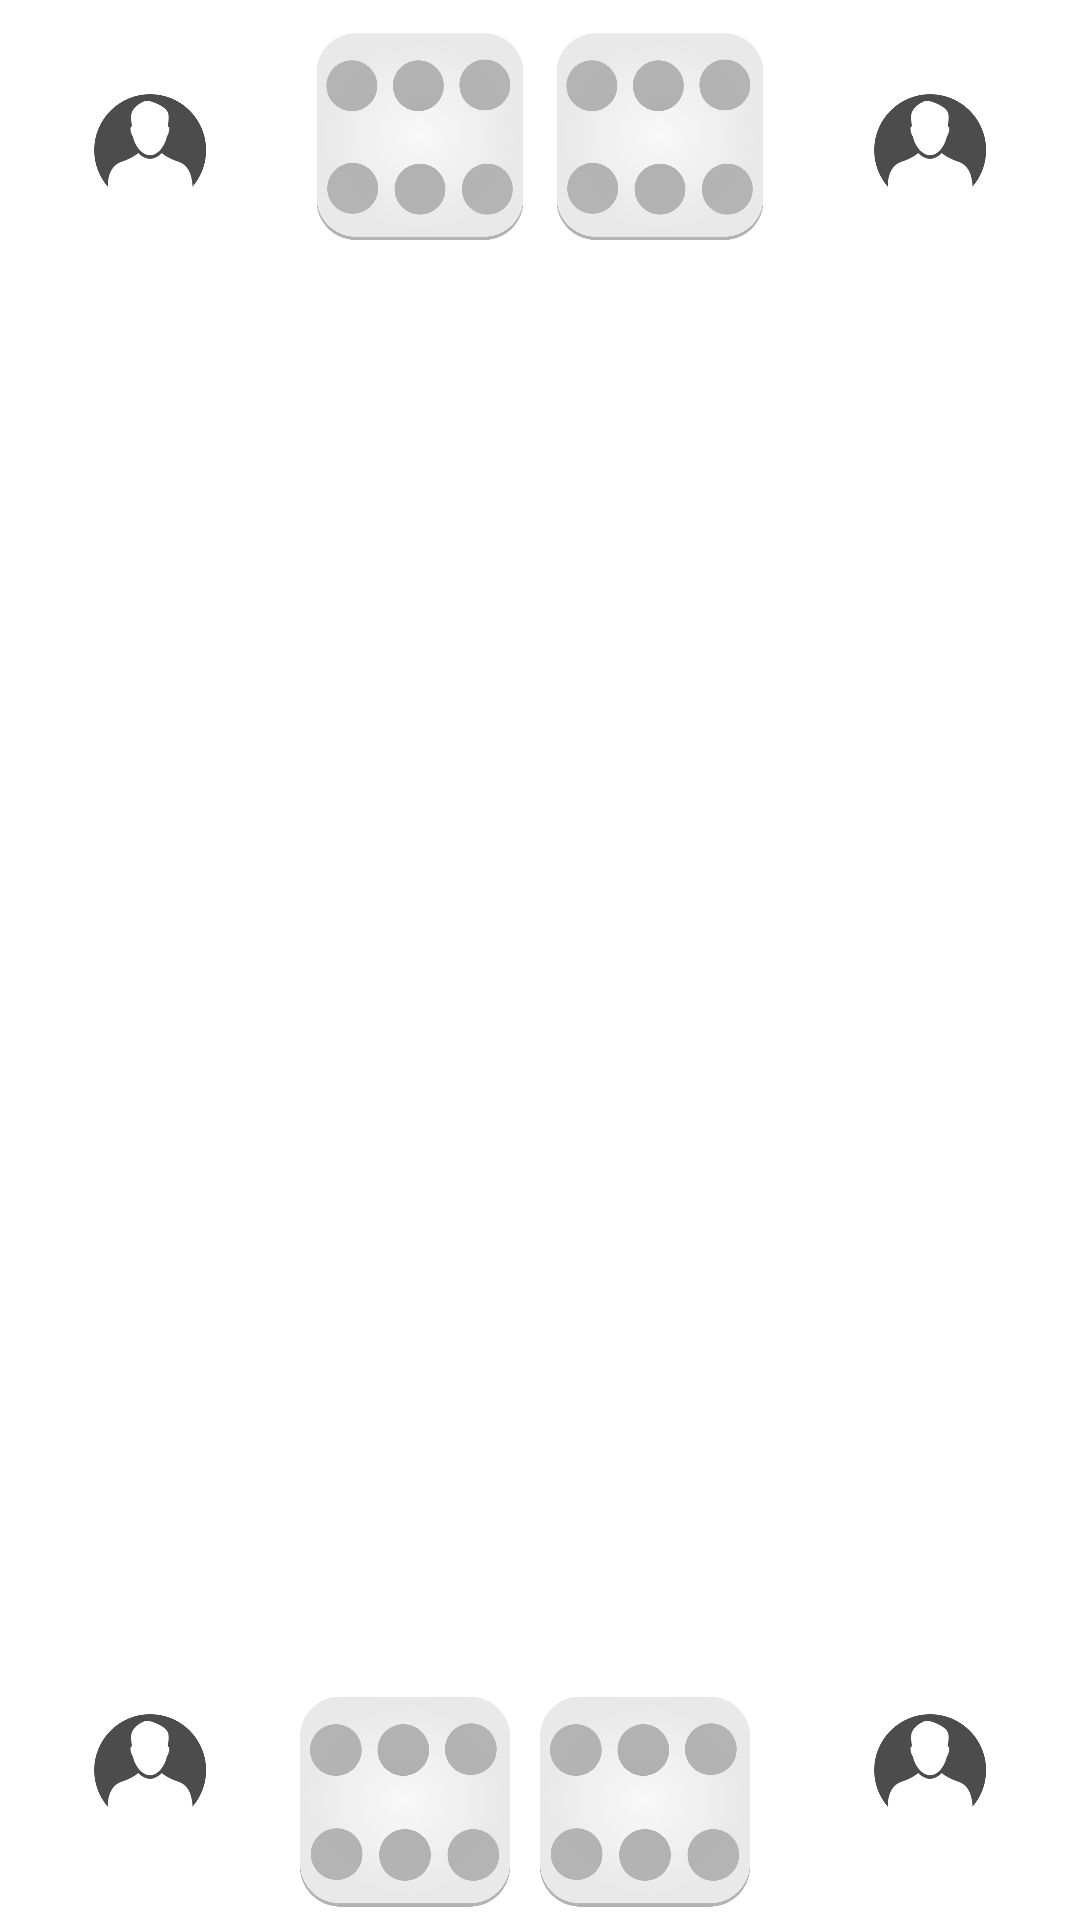

Here is an Android app screen rendered from its layout file. Give the layout XML and the strings, colors and styles it references.
<!-- AndroidManifest.xml: application theme AppTheme -->
<!-- res/layout/activity_jogo.xml -->
<?xml version="1.0" encoding="utf-8"?>
<RelativeLayout xmlns:android="http://schemas.android.com/apk/res/android"
    xmlns:app="http://schemas.android.com/apk/res-auto"
    xmlns:tools="http://schemas.android.com/tools"
    android:layout_width="match_parent"
    android:layout_height="match_parent"
    android:background="@color/colorAccent"
    tools:context=".JogoActivity">

    <android.support.constraint.ConstraintLayout
        android:id="@+id/layoutSpace"
        android:layout_width="match_parent"
        android:layout_height="match_parent"
        android:background="@android:color/white" />

    <ImageView
        android:id="@+id/imgJogador1"
        android:layout_width="100dp"
        android:layout_height="100dp"
        android:layout_alignParentStart="true"
        android:layout_alignParentTop="true"
        app:srcCompat="@mipmap/iconnick" />

    <ImageView
        android:id="@+id/imgDadoAzul"
        android:layout_width="80dp"
        android:layout_height="80dp"
        android:layout_alignParentTop="true"
        android:layout_toEndOf="@+id/imgJogador1"
        android:paddingTop="10dp"
        android:src="@mipmap/dado6_shine" />

    <ImageView
        android:id="@+id/imgJogador2"
        android:layout_width="100dp"
        android:layout_height="100dp"
        android:layout_alignParentTop="true"
        android:layout_alignParentEnd="true"
        app:srcCompat="@mipmap/iconnick" />


    
    
    
    
    
    

    <ImageView
        android:id="@+id/imgDadoVermelho"

        android:layout_width="80dp"
        android:layout_height="80dp"
        android:layout_alignParentTop="true"
        android:layout_toStartOf="@id/imgJogador2"
        android:paddingTop="10dp"
        app:srcCompat="@mipmap/dado6_shine" />

    <ImageView
        android:id="@+id/imgJogador3"
        android:layout_width="100dp"
        android:layout_height="100dp"
        android:layout_alignParentStart="true"
        android:layout_alignParentBottom="true"
        app:srcCompat="@mipmap/iconnick" />

    <ImageView
        android:id="@+id/imgDadoAmarelo"
        android:layout_width="80dp"
        android:layout_height="80dp"
        android:layout_alignBottom="@id/imgJogador3"
        android:layout_toEndOf="@id/imgJogador3"
        android:paddingEnd="10dp"
        app:srcCompat="@mipmap/dado6_shine" />

    <ImageView
        android:id="@+id/imgJogador4"
        android:layout_width="100dp"
        android:layout_height="100dp"
        android:layout_alignParentEnd="true"
        android:layout_alignParentBottom="true"
        app:srcCompat="@mipmap/iconnick" />

    <ImageView
        android:id="@+id/imgDadoVerde"
        android:layout_width="80dp"
        android:layout_height="80dp"
        android:layout_alignParentBottom="true"
        android:layout_toStartOf="@+id/imgJogador4"
        android:paddingEnd="10dp"
        app:srcCompat="@mipmap/dado6_shine" />

   </RelativeLayout>
<!-- resources referenced by this layout -->
<resources>
  <color name="colorAccent">#a52a2a</color>
  <!-- mipmap dado6_shine: png bitmap (mipmap-hdpi, 107520 bytes) -->
  <!-- mipmap iconnick: png bitmap (mipmap-hdpi, 23927 bytes) -->
  <!-- mipmap tabuleiro: png bitmap (mipmap-hdpi, 26619 bytes) -->
  <style name="AppTheme" parent="Theme.AppCompat.Light.DarkActionBar">
          
          <item name="colorPrimary">@color/colorPrimary</item>
          <item name="colorPrimaryDark">@color/colorPrimaryDark</item>
          <item name="colorAccent">@color/colorAccent</item>
      </style>
  <color name="colorPrimary">#A52A2A</color>
  <color name="colorPrimaryDark">#A52A2A</color>
</resources>
